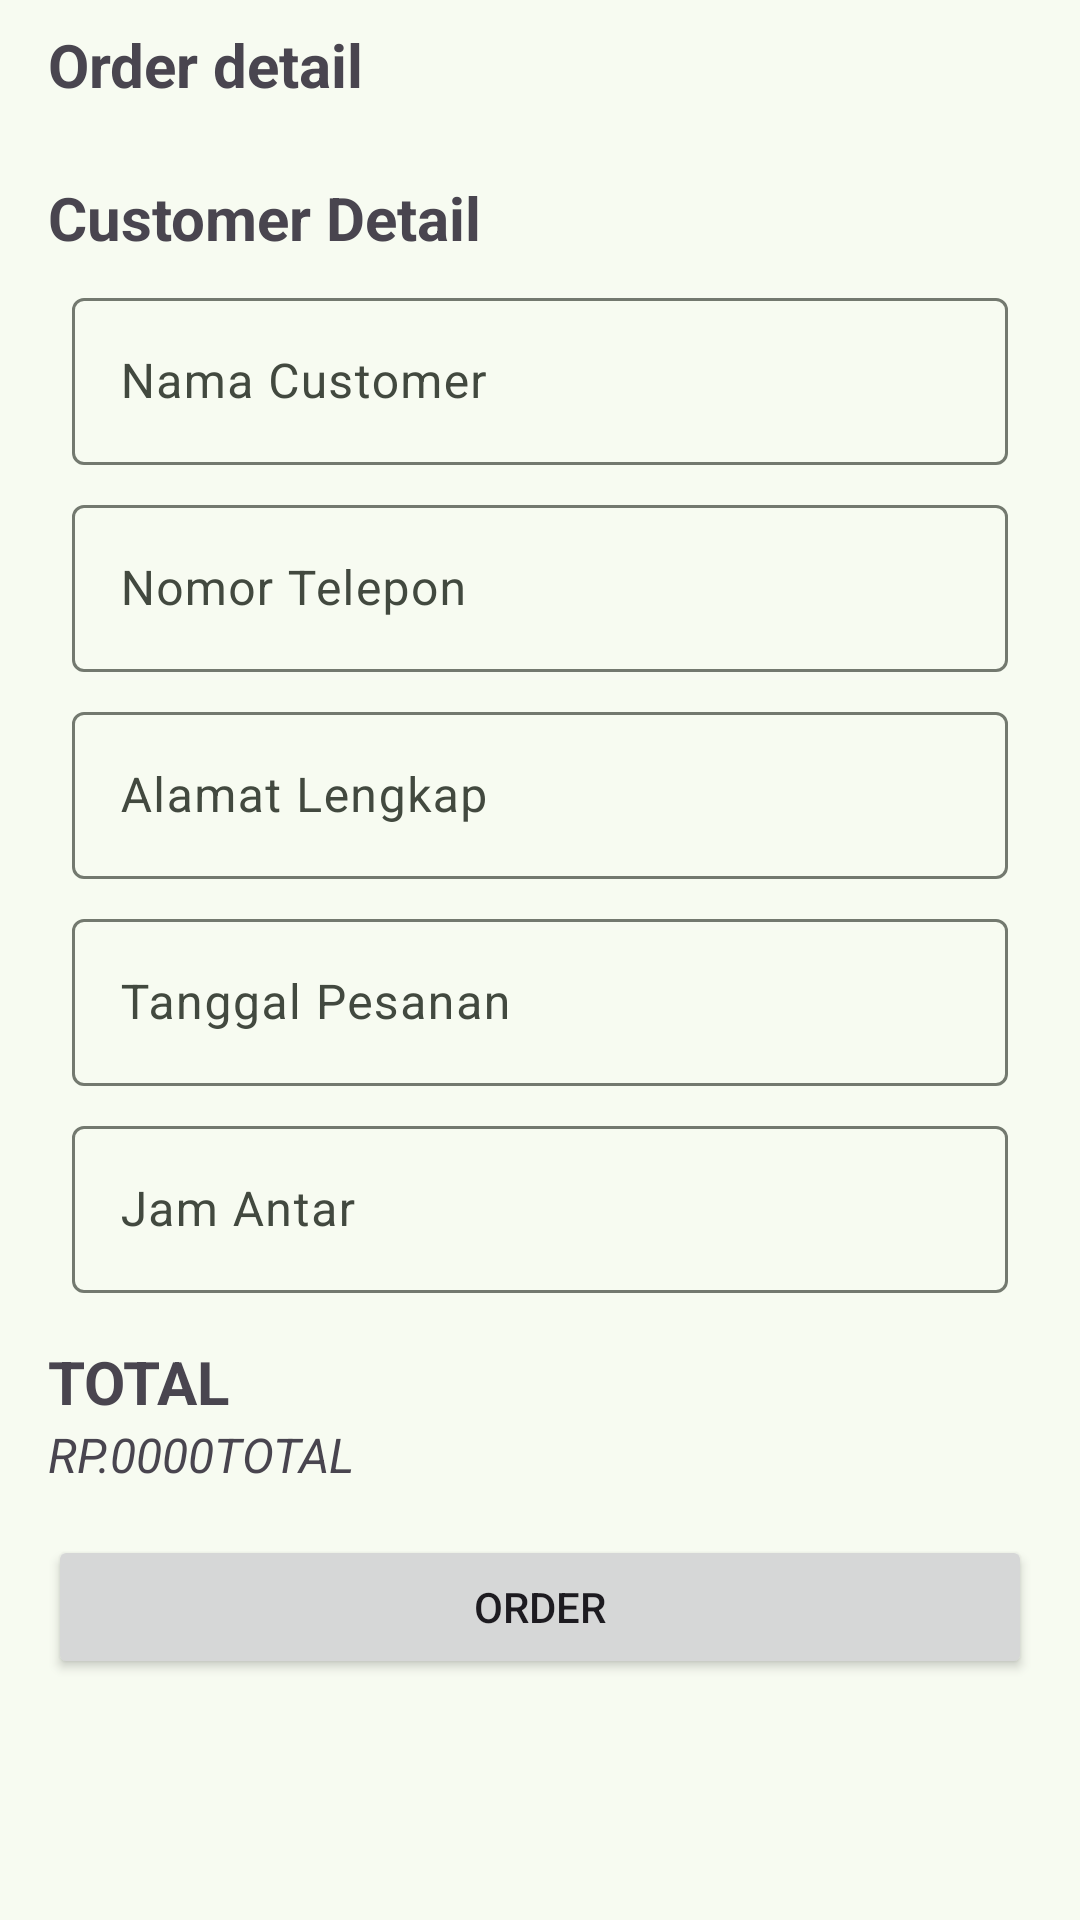

Produce the Android XML layout that renders to this screen, including the resource entries it uses.
<!-- AndroidManifest.xml: application theme Theme.RifdaKitchen -->
<!-- res/layout/activity_order.xml -->
<?xml version="1.0" encoding="utf-8"?>
<ScrollView xmlns:android="http://schemas.android.com/apk/res/android"
    xmlns:app="http://schemas.android.com/apk/res-auto"
    xmlns:tools="http://schemas.android.com/tools"
    android:id="@+id/main"
    android:layout_width="match_parent"
    android:layout_height="match_parent"
    tools:context=".view.OrderActivity">

    <androidx.constraintlayout.widget.ConstraintLayout
        android:layout_width="match_parent"
        android:layout_height="wrap_content">

        <androidx.recyclerview.widget.RecyclerView
            android:layout_marginTop="8dp"
            android:id="@+id/rvOrder"
            android:layout_width="match_parent"
            android:layout_height="wrap_content"
            app:layout_constraintEnd_toEndOf="parent"
            app:layout_constraintStart_toStartOf="parent"
            app:layout_constraintTop_toBottomOf="@+id/tvTitleCustomer" />

        <TextView
            android:id="@+id/tvTitleCustomer"
            android:layout_width="match_parent"
            android:layout_height="wrap_content"
            android:layout_marginTop="8dp"
            android:layout_marginStart="16dp"
            android:layout_marginEnd="16dp"
            android:text="Order detail"
            android:textSize="20sp"
            android:textStyle="bold"
            app:layout_constraintEnd_toEndOf="parent"
            app:layout_constraintStart_toStartOf="parent"
            app:layout_constraintTop_toTopOf="parent" />

        <TextView
            android:id="@+id/textView3"
            android:layout_width="0dp"
            android:layout_height="wrap_content"
            android:layout_margin="16dp"
            android:layout_marginStart="16dp"
            android:layout_marginEnd="16dp"
            android:text="Customer Detail"
            android:textSize="20sp"
            android:textStyle="bold"
            app:layout_constraintEnd_toEndOf="parent"
            app:layout_constraintStart_toStartOf="parent"
            app:layout_constraintTop_toBottomOf="@+id/rvOrder" />

        <com.google.android.material.textfield.TextInputLayout
            android:id="@+id/etCutomerName"
            style="@style/ThemeOverlay.Material3.TextInputEditText.OutlinedBox"
            android:layout_width="match_parent"
            android:layout_height="wrap_content"
            android:layout_marginTop="8dp"
            android:layout_marginStart="24dp"
            android:layout_marginEnd="24dp"
            app:layout_constraintEnd_toEndOf="parent"
            app:layout_constraintStart_toStartOf="parent"
            app:layout_constraintTop_toBottomOf="@+id/textView3">

            <com.google.android.material.textfield.TextInputEditText
                android:id="@+id/custName"
                android:layout_width="match_parent"
                android:layout_height="wrap_content"
                android:hint="Nama Customer"
                android:inputType="text" />

        </com.google.android.material.textfield.TextInputLayout>

        <com.google.android.material.textfield.TextInputLayout
            android:id="@+id/etCutomerPhone"
            style="@style/ThemeOverlay.Material3.TextInputEditText.OutlinedBox"
            android:layout_width="match_parent"
            android:layout_height="wrap_content"
            android:layout_marginStart="24dp"
            android:layout_marginTop="8dp"
            android:layout_marginEnd="24dp"
            app:layout_constraintEnd_toEndOf="parent"
            app:layout_constraintStart_toStartOf="parent"
            app:layout_constraintTop_toBottomOf="@+id/etCutomerName">

            <com.google.android.material.textfield.TextInputEditText
                android:id="@+id/custPhone"
                android:layout_width="match_parent"
                android:layout_height="wrap_content"
                android:hint="Nomor Telepon"
                android:inputType="phone" />
        </com.google.android.material.textfield.TextInputLayout>

        <com.google.android.material.textfield.TextInputLayout
            android:id="@+id/etCutomerAddress"
            style="@style/ThemeOverlay.Material3.TextInputEditText.OutlinedBox"
            android:layout_width="match_parent"
            android:layout_height="wrap_content"
            android:layout_marginStart="24dp"
            android:layout_marginTop="8dp"
            android:layout_marginEnd="24dp"
            app:layout_constraintEnd_toEndOf="parent"
            app:layout_constraintStart_toStartOf="parent"
            app:layout_constraintTop_toBottomOf="@+id/etCutomerPhone">

            <com.google.android.material.textfield.TextInputEditText
                android:id="@+id/custAddress"
                android:layout_width="match_parent"
                android:layout_height="wrap_content"
                android:hint="Alamat Lengkap"
                android:inputType="text" />
        </com.google.android.material.textfield.TextInputLayout>

        <com.google.android.material.textfield.TextInputLayout
            android:id="@+id/etOrderDate"
            style="@style/ThemeOverlay.Material3.TextInputEditText.OutlinedBox"
            android:layout_width="match_parent"
            android:layout_height="wrap_content"
            android:layout_marginStart="24dp"
            android:layout_marginTop="8dp"
            android:layout_marginEnd="24dp"
            android:inputType="none"
            app:layout_constraintEnd_toEndOf="parent"
            app:layout_constraintStart_toStartOf="parent"
            app:layout_constraintTop_toBottomOf="@+id/etCutomerAddress">

            <com.google.android.material.textfield.TextInputEditText
                android:id="@+id/orderDate"
                android:layout_width="match_parent"
                android:layout_height="wrap_content"
                android:focusable="false"
                android:focusableInTouchMode="true"
                android:hint="Tanggal Pesanan"
                android:inputType="none" />

        </com.google.android.material.textfield.TextInputLayout>

        <com.google.android.material.textfield.TextInputLayout
            android:id="@+id/etOrderTime"
            style="@style/ThemeOverlay.Material3.TextInputEditText.OutlinedBox"
            android:layout_width="match_parent"
            android:layout_height="wrap_content"
            android:layout_marginStart="24dp"
            android:layout_marginTop="8dp"
            android:layout_marginEnd="24dp"
            android:inputType="none"
            app:layout_constraintEnd_toEndOf="parent"
            app:layout_constraintStart_toStartOf="parent"
            app:layout_constraintTop_toBottomOf="@+id/etOrderDate">

            <com.google.android.material.textfield.TextInputEditText
                android:id="@+id/orderTime"
                android:layout_width="match_parent"
                android:layout_height="wrap_content"
                android:focusable="false"
                android:focusableInTouchMode="true"
                android:hint="Jam Antar"
                android:inputType="none" />

        </com.google.android.material.textfield.TextInputLayout>


        <TextView
            android:id="@+id/tvTitleTotal"
            android:layout_width="match_parent"
            android:layout_height="wrap_content"
            android:layout_marginStart="16dp"
            android:layout_marginTop="16dp"
            android:layout_marginEnd="16dp"
            android:text="TOTAL"
            android:textSize="20sp"
            android:textStyle="bold"
            app:layout_constraintEnd_toEndOf="parent"
            app:layout_constraintStart_toStartOf="parent"
            app:layout_constraintTop_toBottomOf="@+id/etOrderTime" />

        <TextView
            android:id="@+id/tvTotal"
            android:layout_width="match_parent"
            android:layout_height="wrap_content"
            android:layout_marginHorizontal="16dp"
            android:layout_marginStart="16dp"
            android:layout_marginEnd="16dp"
            android:text="RP.0000TOTAL"
            android:textSize="16sp"
            android:textStyle="italic"
            app:layout_constraintEnd_toEndOf="parent"
            app:layout_constraintStart_toStartOf="parent"
            app:layout_constraintTop_toBottomOf="@+id/tvTitleTotal" />

        <Button
            android:id="@+id/btnOrder"
            android:layout_width="match_parent"
            android:layout_height="wrap_content"
            android:layout_marginStart="16dp"
            android:layout_marginTop="16dp"
            android:layout_marginEnd="16dp"
            android:text="Order"
            app:layout_constraintEnd_toEndOf="parent"
            app:layout_constraintStart_toStartOf="parent"
            app:layout_constraintTop_toBottomOf="@+id/tvTotal" />

    </androidx.constraintlayout.widget.ConstraintLayout>


</ScrollView>
<!-- resources referenced by this layout -->
<resources>
  <style name="Theme.RifdaKitchen" parent="Base.Theme.RifdaKitchen" />
  <color name="md_theme_primary">#3D6838</color>
  <color name="md_theme_onPrimary">#FFFFFF</color>
  <color name="md_theme_primaryContainer">#BEF0B3</color>
  <color name="md_theme_onPrimaryContainer">#002202</color>
  <color name="md_theme_secondary">#53634E</color>
  <color name="md_theme_onSecondary">#FFFFFF</color>
  <color name="md_theme_secondaryContainer">#D6E8CE</color>
  <color name="md_theme_onSecondaryContainer">#111F0F</color>
  <color name="md_theme_tertiary">#38656A</color>
  <color name="md_theme_onTertiary">#FFFFFF</color>
  <color name="md_theme_tertiaryContainer">#BCEBF0</color>
  <color name="md_theme_onTertiaryContainer">#002022</color>
  <color name="md_theme_error">#BA1A1A</color>
  <color name="md_theme_onError">#FFFFFF</color>
  <color name="md_theme_errorContainer">#FFDAD6</color>
  <color name="md_theme_onErrorContainer">#410002</color>
  <color name="md_theme_background">#F7FBF1</color>
  <color name="md_theme_onBackground">#191D17</color>
  <color name="md_theme_surface">#F7FBF1</color>
  <color name="md_theme_onSurface">#191D17</color>
  <color name="md_theme_surfaceVariant">#DEE4D8</color>
  <color name="md_theme_onSurfaceVariant">#42493F</color>
  <color name="md_theme_outline">#73796F</color>
  <color name="md_theme_outlineVariant">#C2C8BC</color>
  <color name="md_theme_inverseSurface">#2D322B</color>
  <color name="md_theme_inverseOnSurface">#EFF2E8</color>
  <color name="md_theme_inversePrimary">#A2D398</color>
  <color name="md_theme_primaryFixed">#BEF0B3</color>
  <color name="md_theme_onPrimaryFixed">#002202</color>
  <color name="md_theme_primaryFixedDim">#A2D398</color>
  <color name="md_theme_onPrimaryFixedVariant">#255023</color>
  <color name="md_theme_secondaryFixed">#D6E8CE</color>
  <color name="md_theme_onSecondaryFixed">#111F0F</color>
  <color name="md_theme_secondaryFixedDim">#BACCB3</color>
  <color name="md_theme_onSecondaryFixedVariant">#3C4B38</color>
  <color name="md_theme_tertiaryFixed">#BCEBF0</color>
  <color name="md_theme_onTertiaryFixed">#002022</color>
  <color name="md_theme_tertiaryFixedDim">#A0CFD3</color>
  <color name="md_theme_onTertiaryFixedVariant">#1E4D52</color>
  <color name="md_theme_surfaceDim">#D8DBD2</color>
  <color name="md_theme_surfaceBright">#F7FBF1</color>
  <color name="md_theme_surfaceContainerLowest">#FFFFFF</color>
  <color name="md_theme_surfaceContainerLow">#F2F5EB</color>
  <color name="md_theme_surfaceContainer">#ECEFE6</color>
  <color name="md_theme_surfaceContainerHigh">#E6E9E0</color>
  <color name="md_theme_surfaceContainerHighest">#E0E4DA</color>
</resources>
